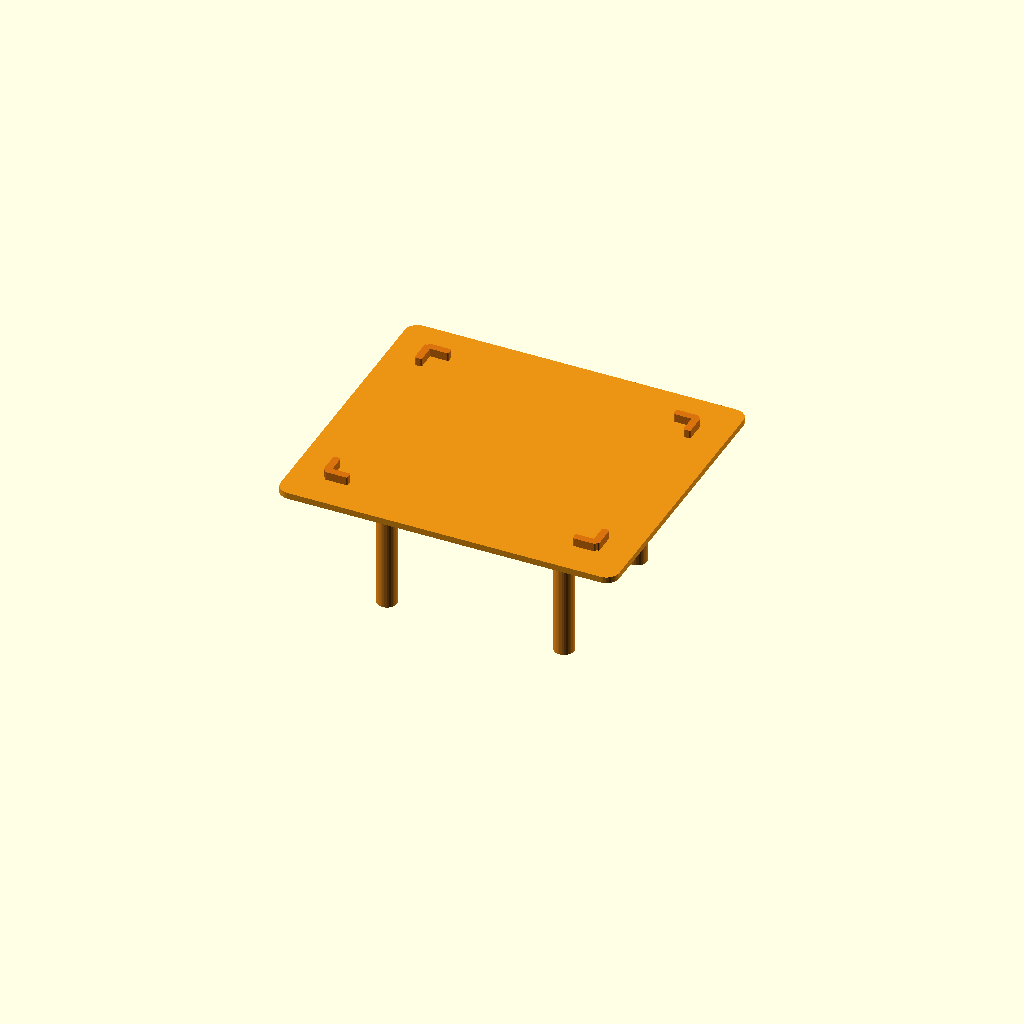
Cell 1 — every parameter at its default value.
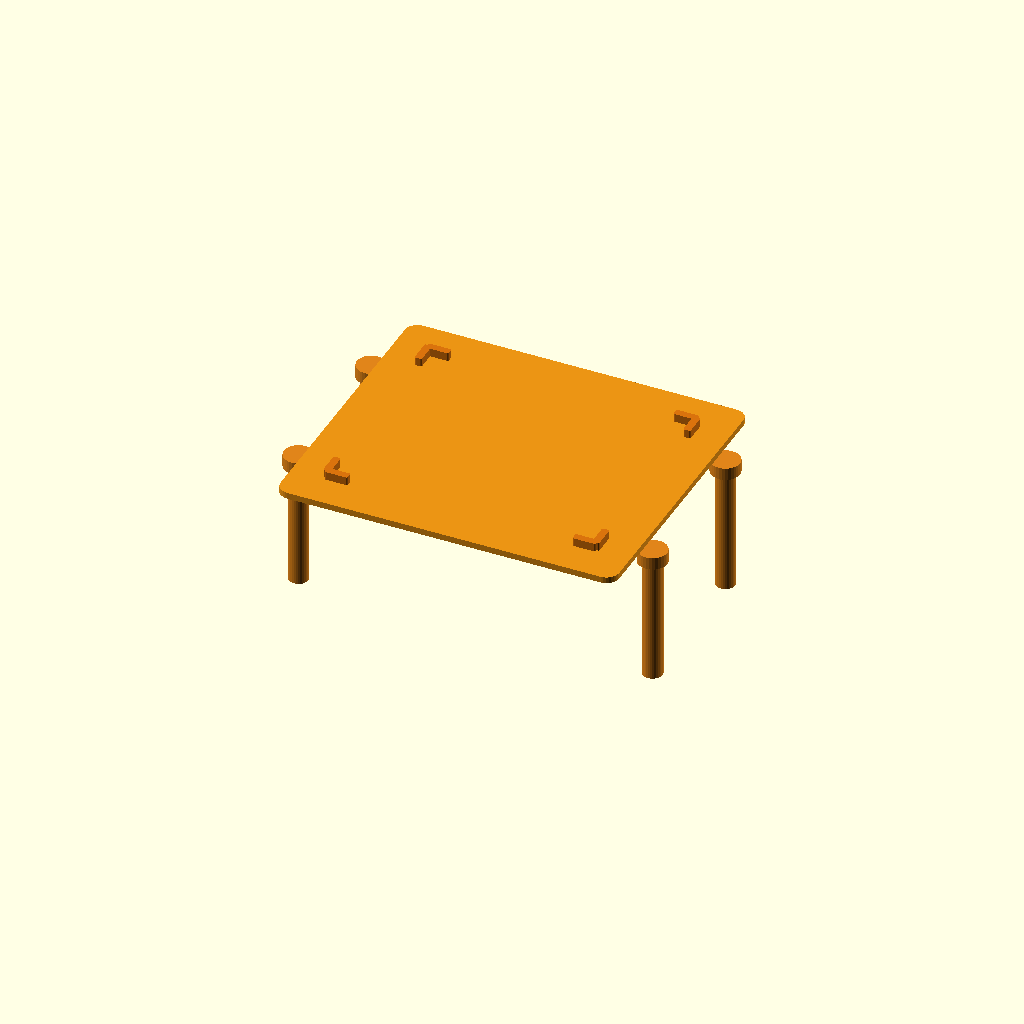
Cell 2: lift_rail_x = 340 (everything else at default).
All cells are drawn from one camera (rotation 55°, 0°, 25°, orthographic, colour scheme Cornfield), so only the parameter changes between them.
OpenSCAD source file cad/export_lift_platform_base.scad:
use <main.scad>
lift_center_x        = -15;
lift_lowered_deck_z  = 330;
lift_deck_thickness  = 12;
lift_rail_x          = 170;
lift_rail_y          = 150;
lift_sleeve_diameter = 38;
payload_deck_length  = 650;
payload_deck_width   = 560;
payload_box_length   = 500;
payload_box_width    = 400;
show_component_labels = false;
translate([-lift_center_x, 0, -lift_lowered_deck_z])
    lift_platform_base(0);
Parameter table extracted from the source (name, type, default, range or options):
lift_center_x: number, default -15
lift_lowered_deck_z: number, default 330
lift_deck_thickness: number, default 12
lift_rail_x: number, default 170
lift_rail_y: number, default 150
lift_sleeve_diameter: number, default 38
payload_deck_length: number, default 650
payload_deck_width: number, default 560
payload_box_length: number, default 500
payload_box_width: number, default 400
show_component_labels: bool, default false
